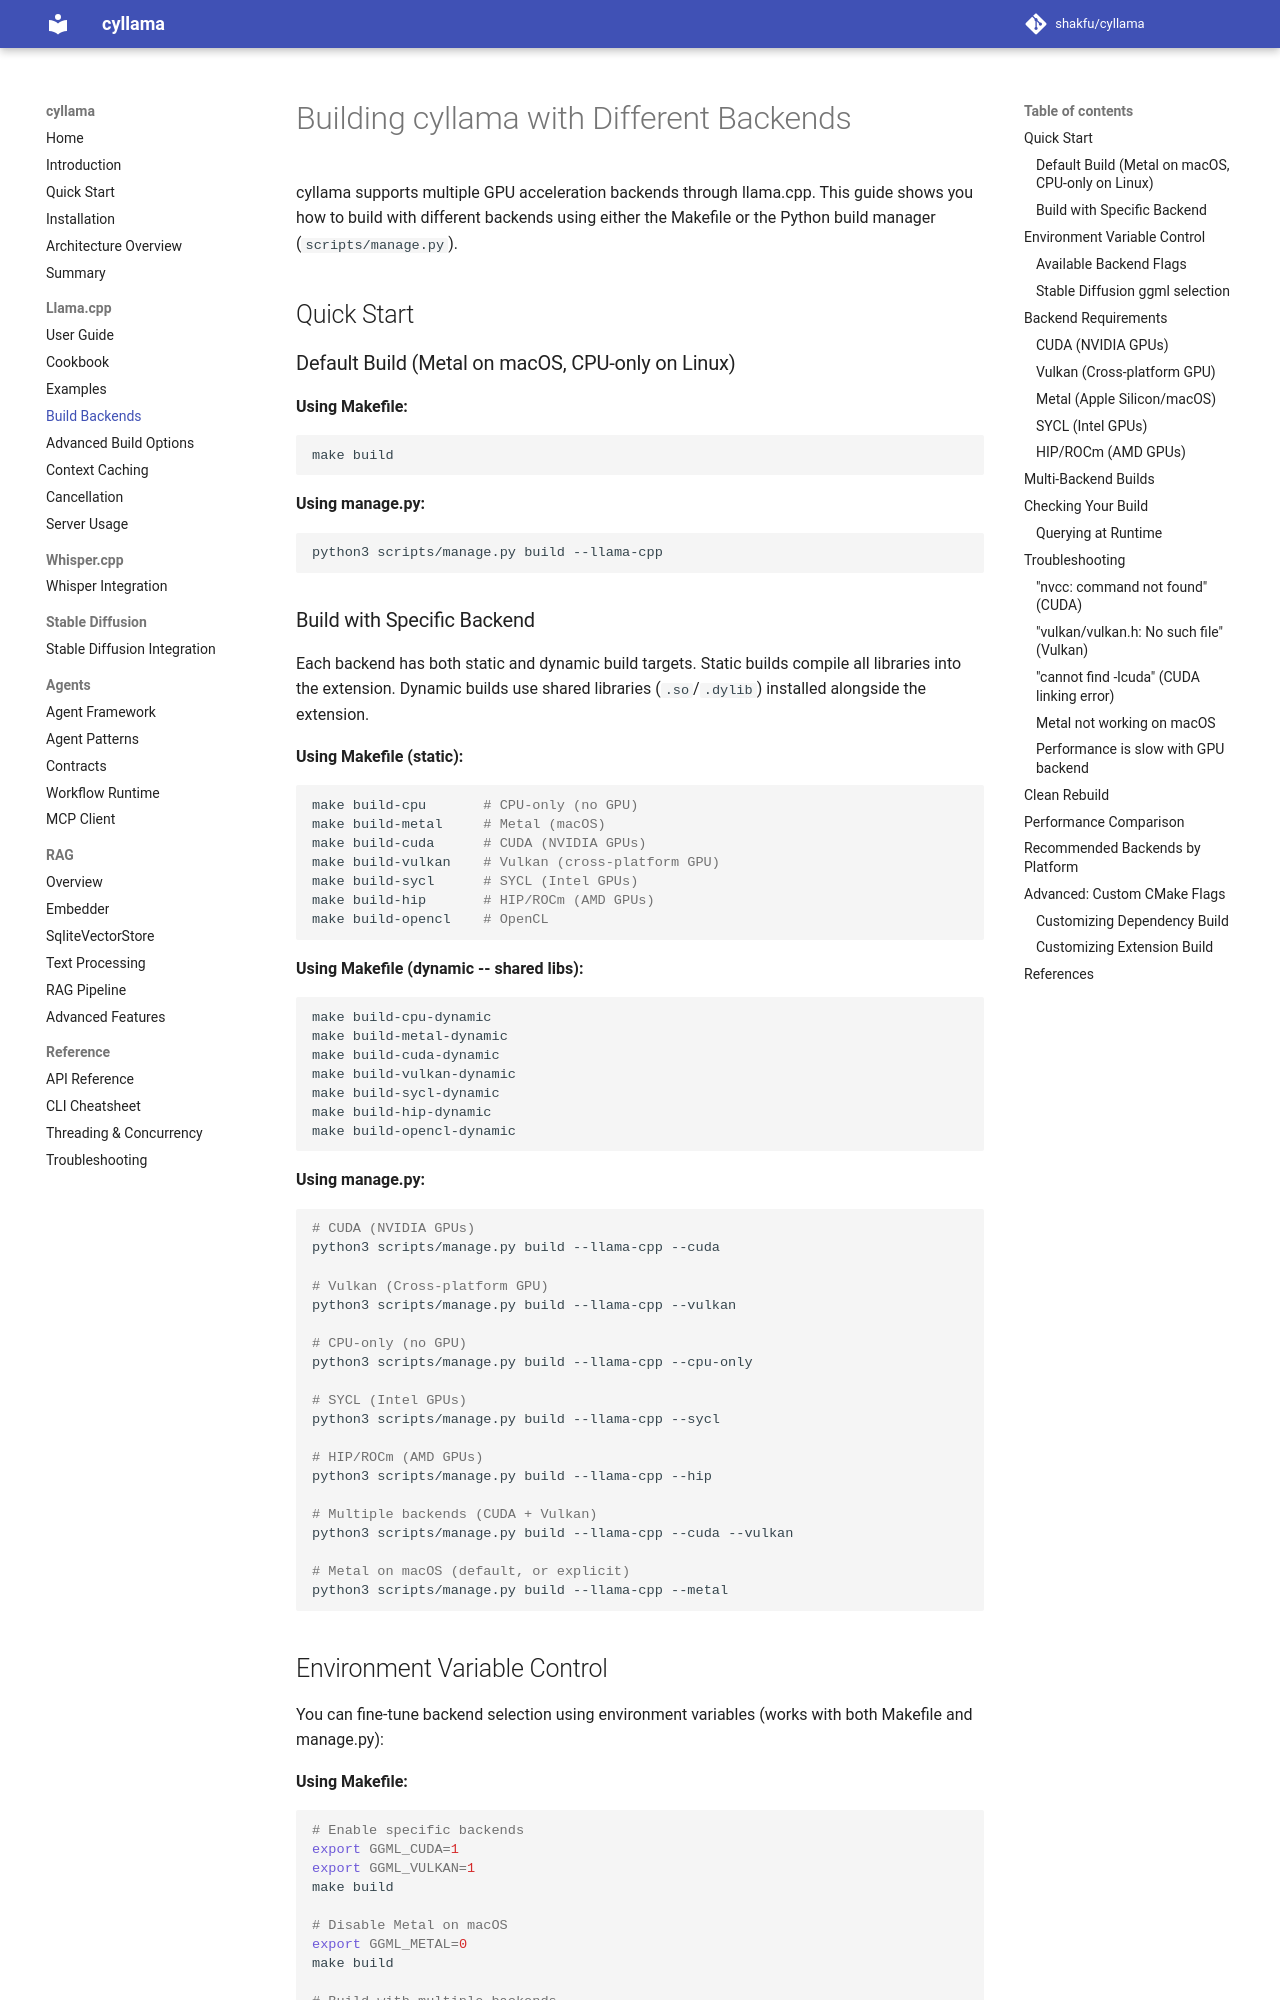

repository: shakfu/cyllama · page: build_backends/index.html · generator: mkdocs

# Building cyllama with Different Backends

cyllama supports multiple GPU acceleration backends through llama.cpp. This guide shows you how to build with different backends using either the Makefile or the Python build manager (`scripts/manage.py`).

## Quick Start

### Default Build (Metal on macOS, CPU-only on Linux)

**Using Makefile:**

```bash
make build
```

**Using manage.py:**

```bash
python3 scripts/manage.py build --llama-cpp
```

### Build with Specific Backend

Each backend has both static and dynamic build targets. Static builds compile all libraries into the extension. Dynamic builds use shared libraries (`.so`/`.dylib`) installed alongside the extension.

**Using Makefile (static):**

```bash
make build-cpu       # CPU-only (no GPU)
make build-metal     # Metal (macOS)
make build-cuda      # CUDA (NVIDIA GPUs)
make build-vulkan    # Vulkan (cross-platform GPU)
make build-sycl      # SYCL (Intel GPUs)
make build-hip       # HIP/ROCm (AMD GPUs)
make build-opencl    # OpenCL
```

**Using Makefile (dynamic -- shared libs):**

```bash
make build-cpu-dynamic
make build-metal-dynamic
make build-cuda-dynamic
make build-vulkan-dynamic
make build-sycl-dynamic
make build-hip-dynamic
make build-opencl-dynamic
```

**Using manage.py:**

```bash
# CUDA (NVIDIA GPUs)
python3 scripts/manage.py build --llama-cpp --cuda

# Vulkan (Cross-platform GPU)
python3 scripts/manage.py build --llama-cpp --vulkan

# CPU-only (no GPU)
python3 scripts/manage.py build --llama-cpp --cpu-only

# SYCL (Intel GPUs)
python3 scripts/manage.py build --llama-cpp --sycl

# HIP/ROCm (AMD GPUs)
python3 scripts/manage.py build --llama-cpp --hip

# Multiple backends (CUDA + Vulkan)
python3 scripts/manage.py build --llama-cpp --cuda --vulkan

# Metal on macOS (default, or explicit)
python3 scripts/manage.py build --llama-cpp --metal
```
